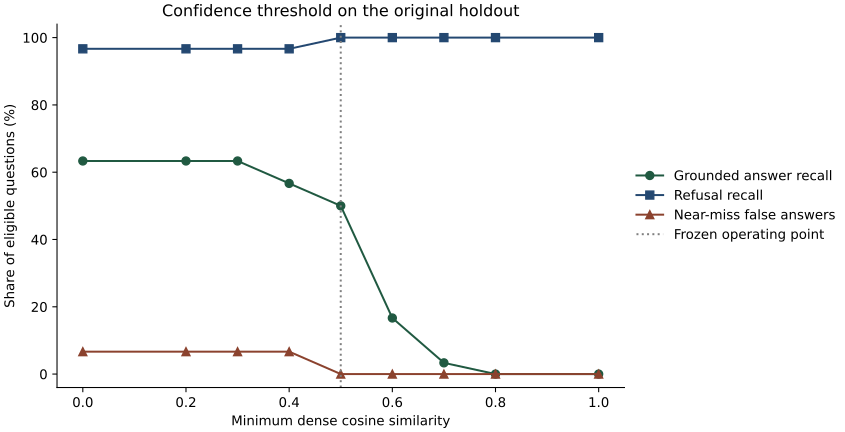

Values plotted in this chart, from the file beside it:
minimum, margin, passed_count, passed_total, passed_rate, answerableRecall_count, answerableRecall_total, answerableRecall_rate, refusalRecall_count, refusalRecall_total, refusalRecall_rate, nearMissFalseAnswers_count, nearMissFalseAnswers_total, nearMissFalseAnswers_rate
0, 0.08, 57, 75, 0.76, 19, 30, 0.6333, 29, 30, 0.9667, 1, 15, 0.06667
0.2, 0.08, 57, 75, 0.76, 19, 30, 0.6333, 29, 30, 0.9667, 1, 15, 0.06667
0.3, 0.08, 57, 75, 0.76, 19, 30, 0.6333, 29, 30, 0.9667, 1, 15, 0.06667
0.4, 0.08, 55, 75, 0.7333, 17, 30, 0.5667, 29, 30, 0.9667, 1, 15, 0.06667
0.5, 0.08, 54, 75, 0.72, 15, 30, 0.5, 30, 30, 1, 0, 15, 0
0.6, 0.08, 44, 75, 0.5867, 5, 30, 0.1667, 30, 30, 1, 0, 15, 0
0.7, 0.08, 40, 75, 0.5333, 1, 30, 0.03333, 30, 30, 1, 0, 15, 0
0.8, 0.08, 39, 75, 0.52, 0, 30, 0, 30, 30, 1, 0, 15, 0
1, 0.08, 39, 75, 0.52, 0, 30, 0, 30, 30, 1, 0, 15, 0
